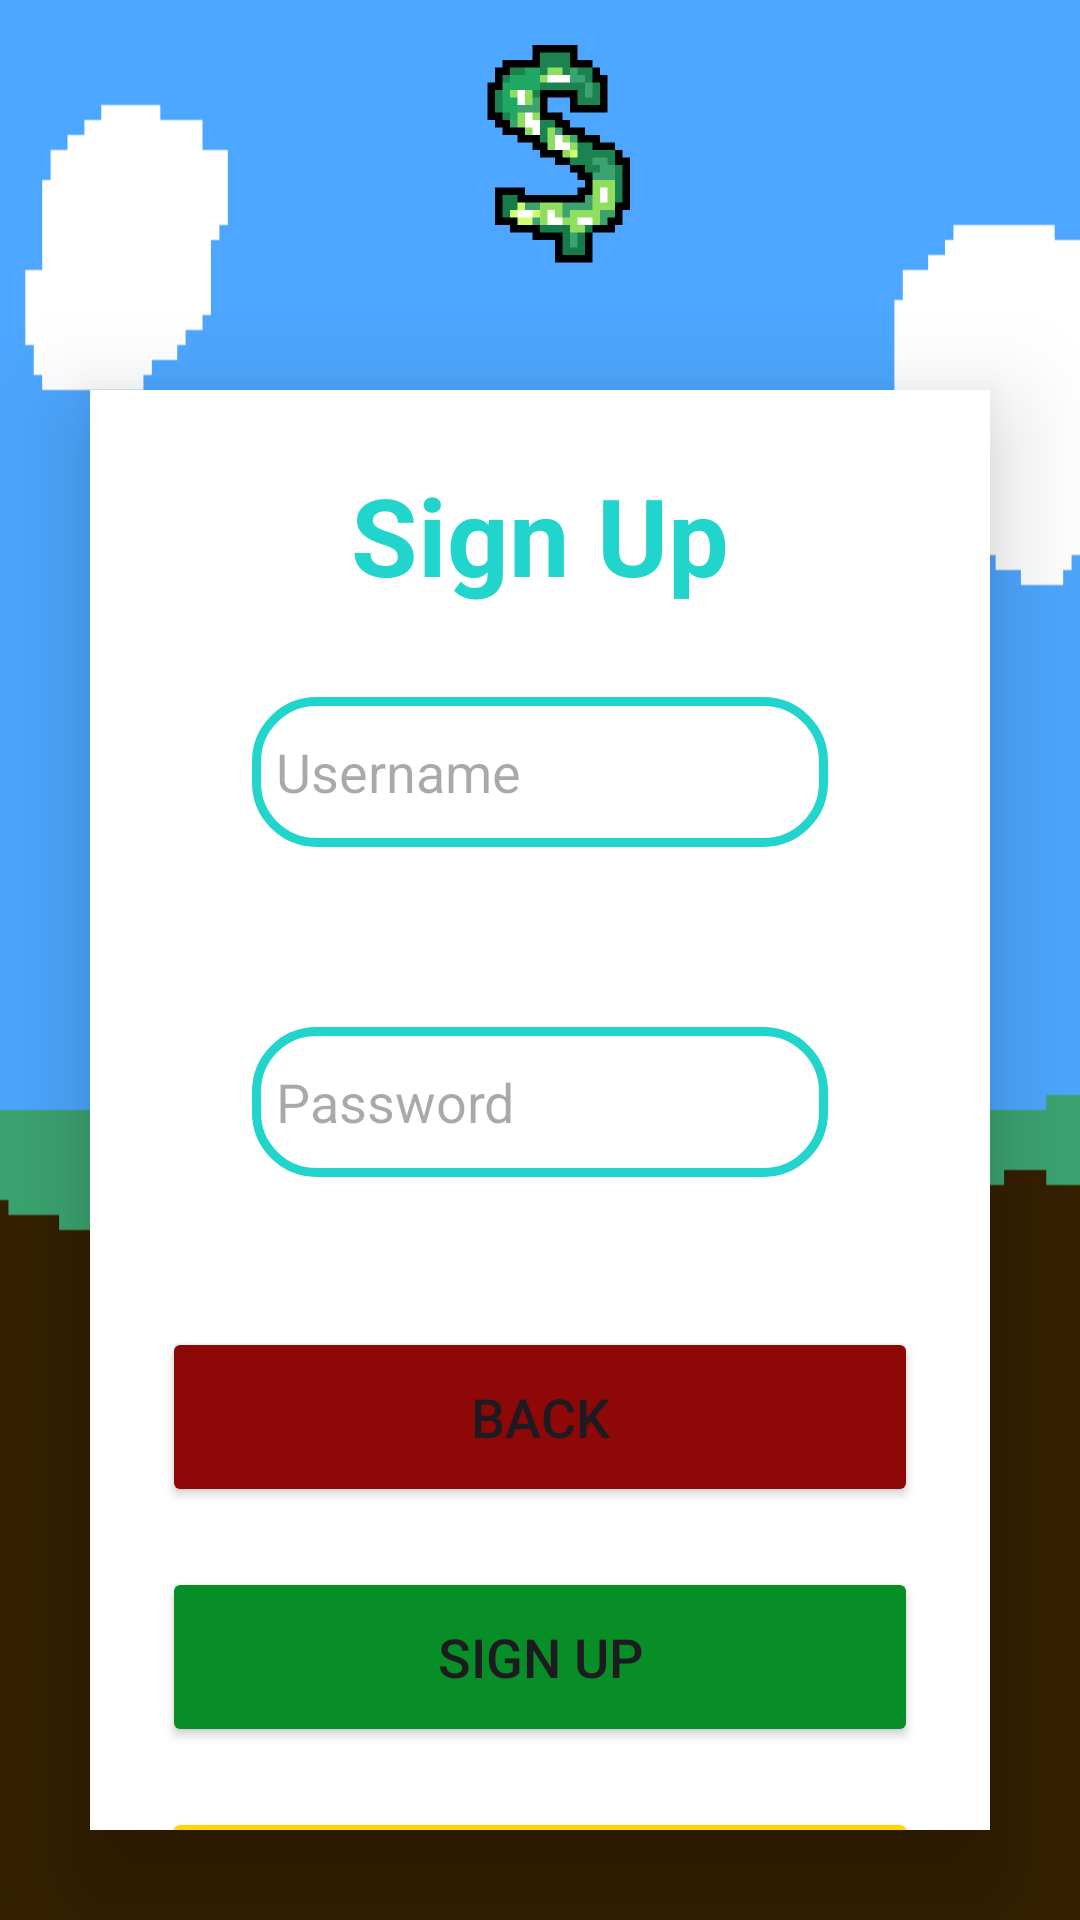

The Android layout XML behind this screen, and the referenced resources:
<!-- AndroidManifest.xml: application theme Theme.MyApplication -->
<!-- res/layout/activity_sign_up.xml -->
<?xml version="1.0" encoding="utf-8"?>
<LinearLayout
    xmlns:android="http://schemas.android.com/apk/res/android"
    xmlns:app="http://schemas.android.com/apk/res-auto"
    xmlns:tools="http://schemas.android.com/tools"
    android:id="@+id/main"
    android:layout_width="match_parent"
    android:layout_height="match_parent"
    android:gravity="center"
    android:orientation="vertical"
    android:background="@drawable/new_background"
    tools:context=".SignUp">

    <ImageView
        android:id="@+id/imageView"
        android:layout_width="match_parent"
        android:layout_height="100dp"
        android:layout_gravity="center_vertical"
        android:padding="10dp"
        app:srcCompat="@drawable/logo" />

    <androidx.cardview.widget.CardView
        android:layout_width="match_parent"
        android:layout_height="wrap_content"
        android:layout_margin="30dp"
        app:cardCornerRadius="0dp"
        app:cardElevation="20dp"
        android:background="@drawable/custom_edittext">

        <LinearLayout
            android:layout_width="match_parent"
            android:layout_height="600dp"
            android:layout_gravity="center_horizontal"
            android:orientation="vertical"
            android:padding="24dp">

            <TextView
                android:id="@+id/SignUpText"
                android:layout_width="match_parent"
                android:layout_height="wrap_content"
                android:text="Sign Up"
                android:textAlignment="center"
                android:textColor="@color/sky_blue"
                android:textSize="36dp"
                android:textStyle="bold" />

            <EditText
                android:id="@+id/createUsername"
                android:layout_width="match_parent"
                android:layout_height="50dp"
                android:layout_margin="30dp"
                android:background="@drawable/custom_edittext"
                android:drawableLeft="@drawable/baseline_person_24"
                android:drawablePadding="8dp"
                android:hint="Username"
                android:padding="8dp"
                android:textColor="@color/black"
                android:textColorHighlight="@color/cardview_dark_background" />

            <EditText
                android:id="@+id/createPassword"
                android:layout_width="match_parent"
                android:layout_height="50dp"
                android:layout_margin="30dp"
                android:background="@drawable/custom_edittext"
                android:drawableLeft="@drawable/baseline_control_point_24"
                android:drawablePadding="8dp"
                android:hint="Password"
                android:inputType="textPassword"
                android:padding="8dp"
                android:textColor="@color/black"
                android:textColorHighlight="@color/cardview_dark_background" />
            <Button
                android:id="@+id/backButton"
                android:layout_width="match_parent"
                android:layout_height="60dp"
                android:layout_marginTop="20dp"
                android:backgroundTint="@color/dark_red"
                android:text="Back"
                android:textSize="18sp"
                app:cornerRadius="20dp" />
            <Button
                android:id="@+id/signUpButton2"
                android:layout_width="match_parent"
                android:layout_height="60dp"
                android:layout_marginTop="20dp"
                android:backgroundTint="@color/dark_green"
                android:text="Sign Up"
                android:textSize="18sp"
                app:cornerRadius="20dp" />
            <Button
                android:id="@+id/helpButton"
                android:layout_width="match_parent"
                android:layout_height="60dp"
                android:layout_marginTop="20dp"
                android:backgroundTint="@color/light_orange"
                android:text="Help Documentation"
                android:textSize="18sp"
                app:cornerRadius="20dp" />

        </LinearLayout>
    </androidx.cardview.widget.CardView>


</LinearLayout>
<!-- resources referenced by this layout -->
<resources>
  <color name="black">#FF000000</color>
  <color name="dark_green">#088e27</color>
  <color name="dark_red">#8e0808</color>
  <color name="light_orange">#FFD700</color>
  <color name="sky_blue">#22d5cc</color>
  <!-- drawable custom_edittext (drawable) -->
  <?xml version="1.0" encoding="utf-8"?>
  <shape xmlns:android="http://schemas.android.com/apk/res/android"
      android:shape="rectangle">
  
      <stroke
          android:width="3dp"
          android:color="@color/sky_blue"/>
      <corners
          android:radius="20dp"/>
  
  
  </shape>
  <!-- drawable logo: png bitmap (drawable, 11945 bytes) -->
  <!-- drawable new_background: png bitmap (drawable, 27692 bytes) -->
  <style name="Theme.MyApplication" parent="Base.Theme.MyApplication" />
  <style name="Base.Theme.MyApplication" parent="Theme.Material3.DayNight.NoActionBar">
          
          
          <item name="colorPrimary">@color/shadow_grey</item>
  
  
      </style>
  <color name="shadow_grey">#252525</color>
</resources>
